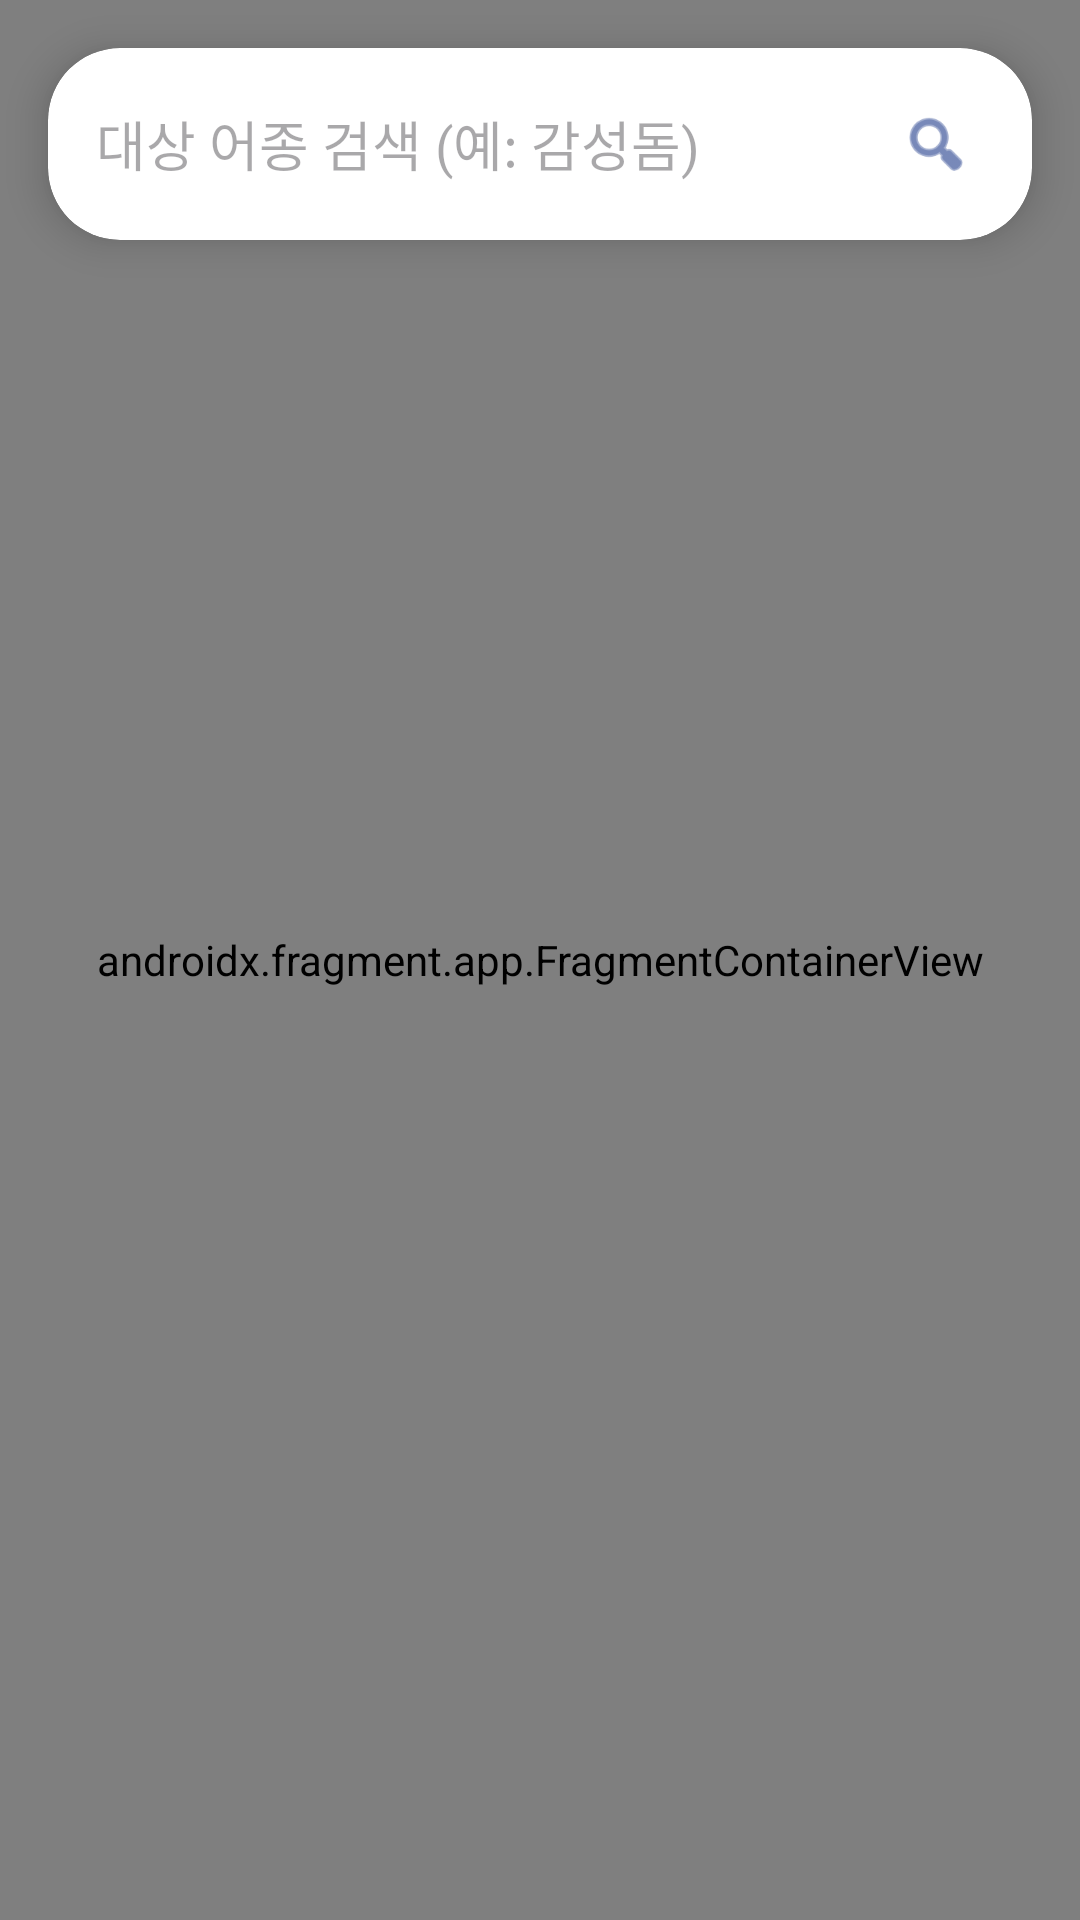

Write the Android layout XML for this screen, with the resource values it uses.
<!-- AndroidManifest.xml: application theme Theme.FisingInfo -->
<!-- res/layout/fragment_fishing_map.xml -->
<?xml version="1.0" encoding="utf-8"?>
<androidx.constraintlayout.widget.ConstraintLayout
    xmlns:android="http://schemas.android.com/apk/res/android"
    xmlns:app="http://schemas.android.com/apk/res-auto"
    android:layout_width="match_parent"
    android:layout_height="match_parent">

    <androidx.fragment.app.FragmentContainerView
        android:id="@+id/naver_map"
        android:name="com.naver.maps.map.MapFragment"
        android:layout_width="match_parent"
        android:layout_height="match_parent" />

    <androidx.cardview.widget.CardView
        android:id="@+id/cv_search"
        android:layout_width="match_parent"
        android:layout_height="wrap_content"
        android:layout_margin="16dp"
        app:cardCornerRadius="24dp"
        app:cardElevation="8dp"
        app:layout_constraintTop_toTopOf="parent">

        <LinearLayout
            android:layout_width="match_parent"
            android:layout_height="wrap_content"
            android:orientation="horizontal"
            android:gravity="center_vertical"
            android:paddingHorizontal="16dp"
            android:paddingVertical="8dp">

            <EditText
                android:id="@+id/et_search_fish"
                android:layout_width="0dp"
                android:layout_height="48dp"
                android:layout_weight="1"
                android:background="@null"
                android:hint="대상 어종 검색 (예: 감성돔)"
                android:inputType="text|textNoSuggestions"
                android:importantForAutofill="noExcludeDescendants"
                android:autofillHints=""/>

            <ImageView
                android:id="@+id/btn_search"
                android:layout_width="32dp"
                android:layout_height="32dp"
                android:padding="4dp"
                android:src="@android:drawable/ic_menu_search"
                app:tint="#1E3A8A" />
        </LinearLayout>
    </androidx.cardview.widget.CardView>

    <androidx.recyclerview.widget.RecyclerView
        android:id="@+id/rv_search_results"
        android:layout_width="match_parent"
        android:layout_height="0dp"
        android:layout_marginHorizontal="16dp"
        android:layout_marginTop="8dp"
        android:layout_marginBottom="16dp"
        android:background="#FFFFFF"
        android:elevation="4dp"
        android:visibility="gone"
        app:layout_constraintTop_toBottomOf="@id/cv_search"
        app:layout_constraintBottom_toBottomOf="parent" />

</androidx.constraintlayout.widget.ConstraintLayout>
<!-- resources referenced by this layout -->
<resources>
  <style name="Theme.FisingInfo" parent="Base.Theme.FisingInfo" />
  <style name="Base.Theme.FisingInfo" parent="Theme.Material3.DayNight.NoActionBar">
          
          
      </style>
</resources>
